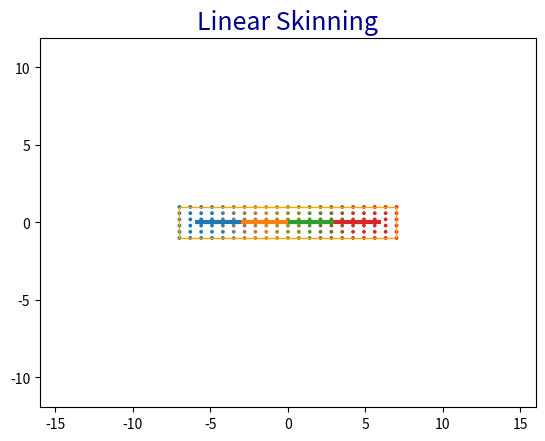
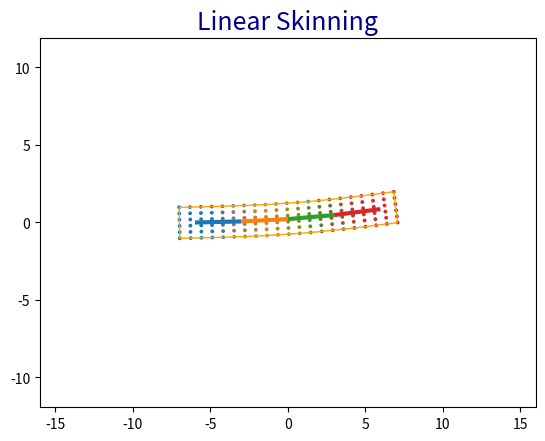
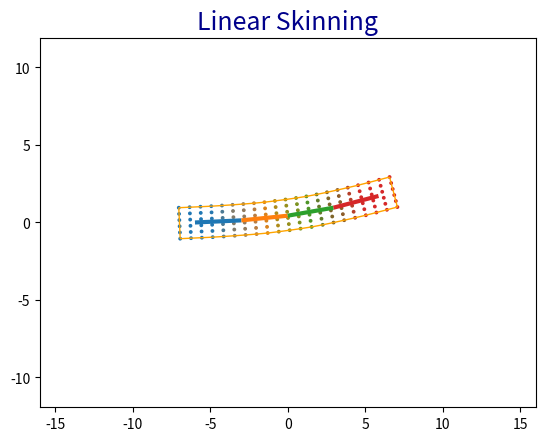
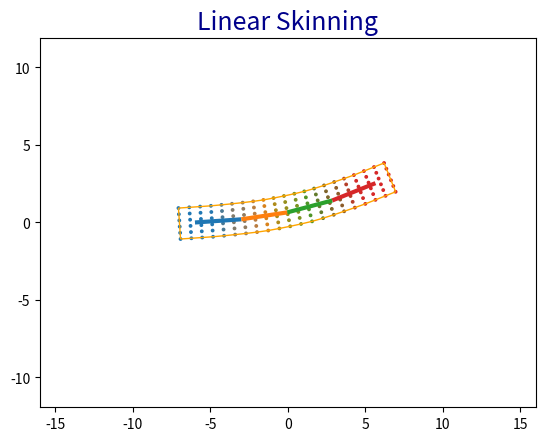
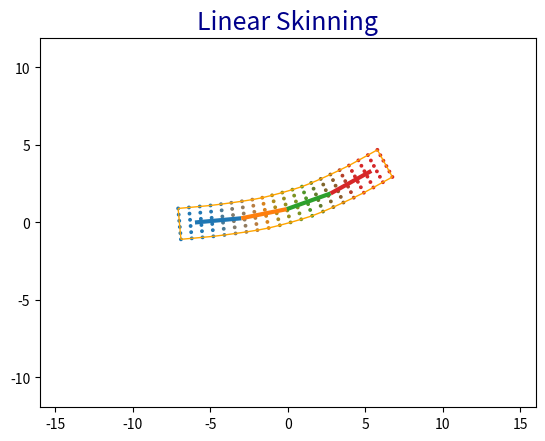
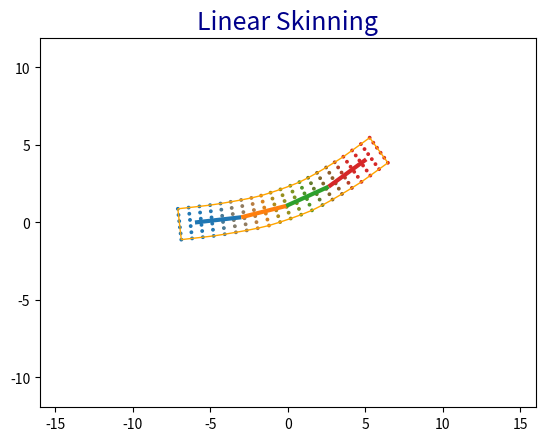
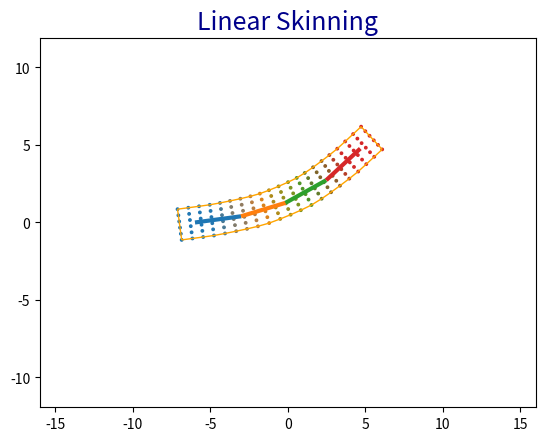
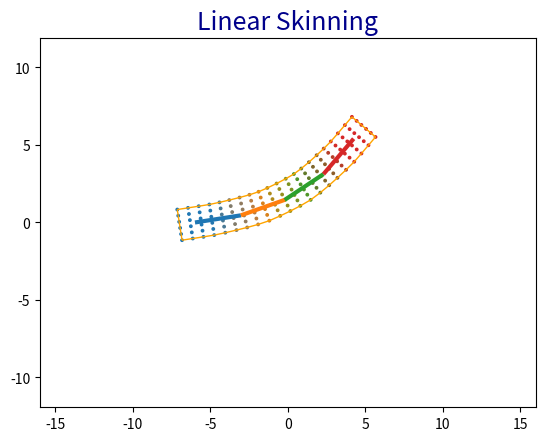
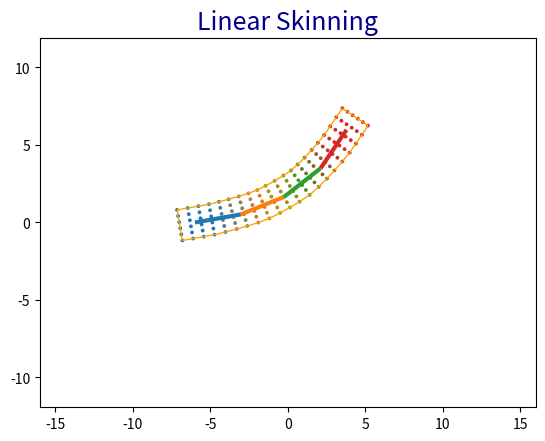
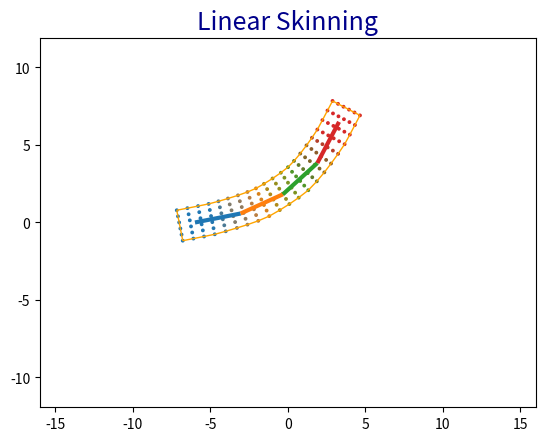
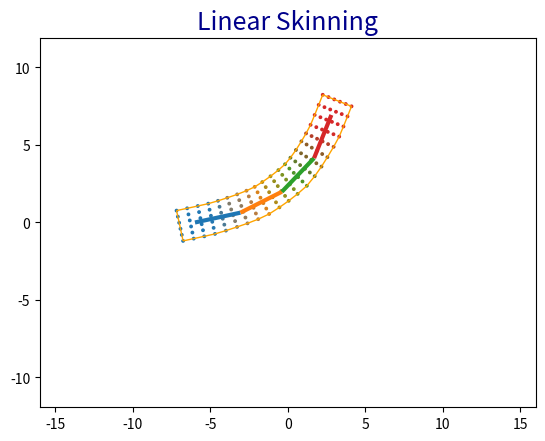
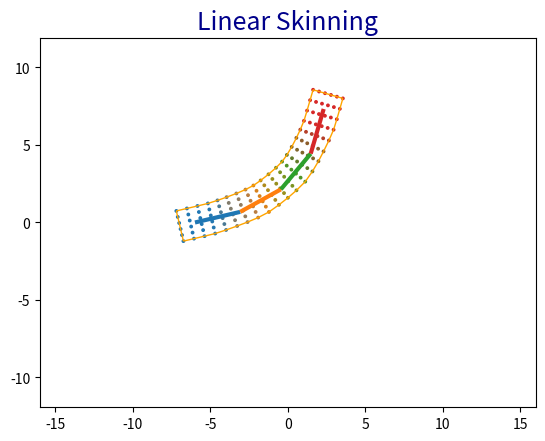
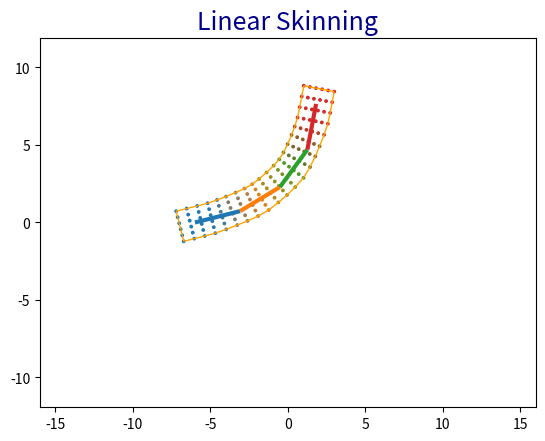
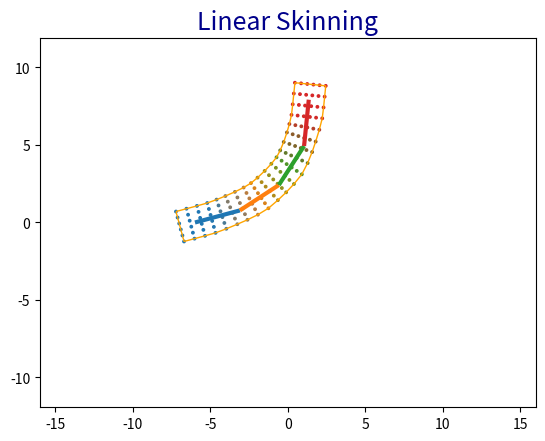
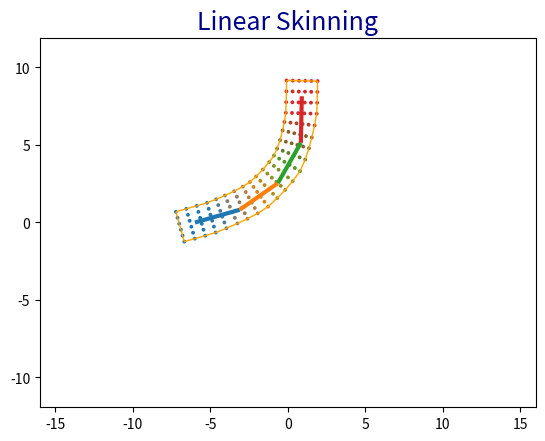
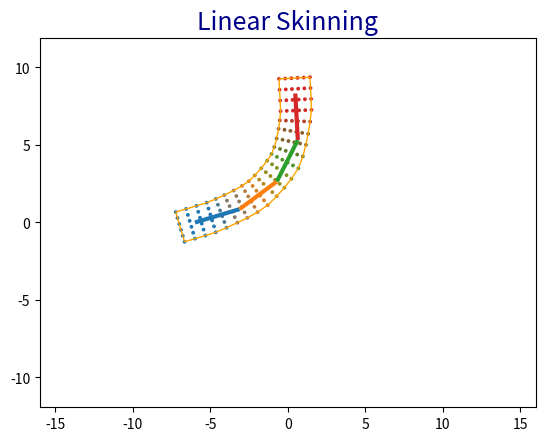

These figures' Python source, in order:
"""
[redacted]
@description : Linear Skinning (Skeletal Subspace Deformation)
"""
import numpy as np
import matplotlib.pyplot as plt
from matplotlib.collections import LineCollection
from matplotlib import colors as mcolors

# TODO
# get_bone_segments() should use get_bone_homogenous_transform()
# see bone_children[0] : add support for multiple children per bone

'''
User Parameters
'''
NUM_FRAMES = 97
FRAME_TIME_STEP = 1.0 / 24.0

BEAM_MIN_X = -7.0
BEAM_MIN_Y = -1.0
BEAM_MAX_X = 7.0
BEAM_MAX_Y = 1.0
BEAM_CELL_X = 20
BEAM_CELL_Y = 5

BIDDING_MAX_INFLUENCES = 3

RENDER_FOLDER_PATH = "" # specify a folder to export png files
# Used command  "magick -loop 0 -delay 4 *.png out.gif"  to convert from png to animated gif

def distance_from_segment(p, seg_p1, seg_p2):
    '''
    Distance from segment [seg_p1, seg_p2] and point p
    '''
    d = seg_p2 - seg_p1
    d_norm = np.linalg.norm(d)
    d_normalized = d / d_norm
    t = np.dot(p - seg_p1, d_normalized)
    t = min(max(t, 0.0), d_norm)
    projected_p = seg_p1 + d_normalized * t
    return np.linalg.norm(p - projected_p)

class Bone:
    def __init__(self, length = 1.0, rotation = 0.0):
        self.length = length
        self.rotation = rotation # in degrees
        self.rotation_animation = lambda time : rotation
        # hirerarchy info
        self.bone_parent = None
        self.bone_children = []

    def get_homogenous_transform(self):
        '''
        3x3 Matrix combining rotation and displacement
        where R is 2x2 rotation matrix
        and d is 2d vector
        | R  d |
        | 0  1 |
        '''
        H = np.zeros((3,3))
        cos = np.cos(np.deg2rad(self.rotation))
        sin = np.sin(np.deg2rad(self.rotation))
        H[0, 0] = cos
        H[1, 1] = cos
        H[0, 1] = -sin
        H[1, 0] = sin
        H[0, 2] = cos * self.length
        H[1, 2] = sin * self.length
        H[2, 2] = 1.0
        return H

    def animate(self, time):
        self.rotation = self.rotation_animation(time)

class Skeleton:
    def __init__(self, root_position, root_bone):
        self.root_position = np.asarray(root_position)
        self.root_bone = root_bone
        self.bones = []

    def add_bone(self, bone, bone_parent = None):
        self.bones.append(bone)
        if bone_parent is not None:
            bone.bone_parent = bone_parent
            bone_parent.bone_children.append(bone)

    def attach_mesh(self, mesh, max_influences, kernel_func):
        num_vertices = len(mesh.vertex_buffer)
        num_bones = len(self.bones)
        mesh.weights_map = np.zeros((num_bones, num_vertices))
        mesh.local_homogenous_vertex = np.zeros((num_vertices, 3))
        bone_segments = self.get_bone_segments()

        # Compute weights per bone per vertices (weights map) from kernel function
        for vertex_id, vertex in enumerate(mesh.vertex_buffer):
            for bone_id, bone_seg in enumerate (bone_segments):
                distance = distance_from_segment(vertex, bone_seg[0], bone_seg[1])
                mesh.weights_map[bone_id][vertex_id] = kernel_func(distance)

        # Updates the weights map by limiting ...
        # the number of influences from the n closest vertices
        num_influences = min(num_bones, max_influences)
        for vertex_id, vertex in enumerate(mesh.vertex_buffer):
            vertex_weights = np.zeros(num_bones)
            for bone_id, bone_seg in enumerate (bone_segments):
                vertex_weights[bone_id] = mesh.weights_map[bone_id][vertex_id]

            vertex_weigths_sorted_index = np.argsort(vertex_weights)
            for vtx_id in range(num_bones - num_influences):
                vertex_weights[vertex_weigths_sorted_index[vtx_id]] = 0.0

            vertex_weights /= np.sum(vertex_weights)
            for bone_id, bone_seg in enumerate (bone_segments):
                mesh.weights_map[bone_id][vertex_id] = vertex_weights[bone_id]

        # Compute the local space for each vertices
        bone_transforms = self.get_bone_homogenous_transform()

        for vertex_id, vertex in enumerate(mesh.vertex_buffer):
            # Compute the concatenated weighted bone transformation
            T = np.zeros((3,3))
            for bone_id, bone_transform in enumerate(bone_transforms):
                weight = mesh.weights_map[bone_id][vertex_id]
                T += (bone_transforms[bone_id] * weight)

            # Compute the vertex in local space
            vertex_homogenous = np.ones(3)
            vertex_homogenous[0:2] = vertex
            local_vertex_homogenous = np.matmul(np.linalg.inv(T), vertex_homogenous)
            mesh.local_homogenous_vertex[vertex_id] = local_vertex_homogenous

        # Update the world space vertices from the local_homogenous_vertex
        # It should not modify the current configuration and only used for debugging
        self.update_mesh(mesh)


    def get_bone_homogenous_transform(self):
        '''
        Returns the world space transform of each bones
        '''
        num_bones = len(self.bones)
        bone_transforms = np.zeros((num_bones,3,3))

        H = np.identity(3)
        H[0, 2] = self.root_position[0]
        H[1, 2] = self.root_position[1]
        bone_id = 0

        bone = self.root_bone
        while bone is not None:
            # Concatenate transformation matrice
            bone_H = bone.get_homogenous_transform()
            H = np.matmul(H, bone_H)

            # Go to the children
            if len(bone.bone_children) > 0:
                bone = bone.bone_children[0]
            else:
                bone = None

            bone_transforms[bone_id] = H
            bone_id += 1

        return bone_transforms

    def get_bone_segments(self):
        homogenous_coordinate = np.asarray([0.0, 0.0, 1.0])

        segments = []
        bone = self.root_bone
        H = np.identity(3)
        H[0, 2] = self.root_position[0]
        H[1, 2] = self.root_position[1]
        while bone is not None:
            start_pos = np.matmul(H, homogenous_coordinate)

            # Concatenate transformation matrice
            bone_H = bone.get_homogenous_transform()
            H = np.matmul(H, bone_H)

            # Append segment into the resulting list
            end_pos = np.matmul(H, homogenous_coordinate)
            segments.append([start_pos[0:2], end_pos[0:2]])

            # Go to the children
            if len(bone.bone_children) > 0:
                bone = bone.bone_children[0]
            else:
                bone = None

        return segments

    def animate(self, time):
        for bone in self.bones:
            bone.animate(time)

    def update_mesh(self, mesh):
        bone_transforms = self.get_bone_homogenous_transform()
        for vertex_id, vertex in enumerate(mesh.vertex_buffer):

            T = np.zeros((3,3))
            for bone_id, bone_transform in enumerate(bone_transforms):
                weight = mesh.weights_map[bone_id][vertex_id]
                T += (bone_transforms[bone_id] * weight)

            world_vertex_homogenous = np.matmul(T, mesh.local_homogenous_vertex[vertex_id])
            vertex[0] = world_vertex_homogenous[0]
            vertex[1] = world_vertex_homogenous[1]

class Mesh:
    '''
    Mesh contains a vertex buffer, index buffer and weights map for binding
    '''
    def __init__(self, vertex_buffer, index_buffer):
        self.vertex_buffer = np.asarray(vertex_buffer)
        self.index_buffer = np.asarray(index_buffer)
        self.weights_map = None # influence for each bones
        self.local_homogenous_vertex = None

    def get_boundary_segments(self):
        segments = []

        for vertex_ids in self.index_buffer:
            segments.append([self.vertex_buffer[vertex_ids[0]],
                             self.vertex_buffer[vertex_ids[1]]])

        return segments

def create_beam_mesh(min_x, min_y, max_x, max_y, cell_x, cell_y):
    '''
    Creates a mesh as a beam
    Example of beam with cell_x(3) and cell_y(2):
        |8 .. 9 .. 10 .. 11
        |4 .. 5 .. 6  .. 7
        |0 .. 1 .. 2  .. 3
    '''
    num_vertices = (cell_x + 1) * (cell_y + 1)
    vertex_buffer = np.zeros((num_vertices,2))

    # Set Points
    vertex_id = 0
    axisx = np.linspace(min_x, max_x, num=cell_x+1, endpoint=True)
    axisy = np.linspace(min_y, max_y, num=cell_y+1, endpoint=True)

    for j in range(cell_y+1):
        for i in range(cell_x+1):
            vertex_buffer[vertex_id] = (axisx[i], axisy[j])
            vertex_id += 1

    # Set Edge Indices
    cell_to_ids = lambda i, j: i + (j*(cell_x+1))
    edge_indices = []
    for j in range(cell_y):
        ids = [cell_to_ids(0, j), cell_to_ids(0, j+1)]
        edge_indices.append(ids)
        ids = [cell_to_ids(cell_x, j), cell_to_ids(cell_x, j+1)]
        edge_indices.append(ids)

    for i in range(cell_x):
        ids = [cell_to_ids(i, 0), cell_to_ids(i+1, 0)]
        edge_indices.append(ids)
        ids = [cell_to_ids(i, cell_y), cell_to_ids(i+1, cell_y)]
        edge_indices.append(ids)

    index_buffer = np.array(edge_indices, dtype=int)

    return Mesh(vertex_buffer, index_buffer)

def create_skeleton():
    '''
    Create a skeleton object
    '''
    root_bone = Bone(length = 3.0, rotation = 0.0)
    bone1 = Bone(length = 3.0, rotation = 0.0)
    bone2 = Bone(length = 3.0, rotation = 0.0)
    bone3 = Bone(length = 3.0, rotation = 0.0)

    root_bone.rotation_animation = lambda time : np.sin(time / 2.0 * np.pi) * 20
    bone1.rotation_animation = lambda time : np.sin(time / 2.0 * np.pi) * 24
    bone2.rotation_animation = lambda time : np.sin(time / 2.0 * np.pi) * 32
    bone3.rotation_animation = lambda time : np.sin(time / 2.0 * np.pi) * 36

    skeleton = Skeleton([-6.0, 0.0], root_bone)
    skeleton.add_bone(root_bone)
    skeleton.add_bone(bone1, root_bone)
    skeleton.add_bone(bone2, bone1)
    skeleton.add_bone(bone3, bone2)

    return skeleton

def draw(mesh, skeleton, frame_id):
    '''
    Drawing function to display the mesh and skeleton
    '''
    fig = plt.figure()
    font = {'color':  'darkblue',
                 'weight': 'normal',
                 'size': 18}
    ax = fig.add_subplot(111)
    ax.axis('equal')
    ax.set_xlim(-16, 16)
    ax.set_ylim(-16, 16)
    plt.title('Linear Skinning', fontdict = font)

    colors_template = [mcolors.to_rgba(c)
          for c in plt.rcParams['axes.prop_cycle'].by_key()['color']]

    # Draw mesh (points and edges)
    x, y = zip(*mesh.vertex_buffer)
    point_colors = np.ones((len(mesh.vertex_buffer), 4))

    num_bones = len(skeleton.bones)
    num_vertices = len(mesh.vertex_buffer)
    for vertex_id in range(num_vertices):
        point_color = np.zeros(3)

        for bone_id in range(num_bones):
            weight = mesh.weights_map[bone_id][vertex_id]
            point_color += (np.asarray(colors_template[bone_id])[0:3] * weight)

        point_colors[vertex_id][0:3] = point_color

    ax.scatter(x, y, color=point_colors, s=3.0)

    segments = mesh.get_boundary_segments()
    line_segments = LineCollection(segments,
                               linewidths=1.0,
                               colors='orange',
                               linestyles='-',
                               alpha=1.0)
    ax.add_collection(line_segments)

    # Draw skeleton
    segments = skeleton.get_bone_segments()
    line_segments = LineCollection(segments,
                                   linewidths=3.0,
                                   colors=colors_template,
                                   linestyles='-',
                                   alpha=1.0)

    ax.add_collection(line_segments)
    plt.show()

    # Export figure into a png file
    if len(RENDER_FOLDER_PATH) > 0:
        filename = str(frame_id).zfill(4) + " .png"
        fig.savefig(RENDER_FOLDER_PATH + "/" + filename)


def main():
    '''
    Main
    '''
    mesh = create_beam_mesh(BEAM_MIN_X, BEAM_MIN_Y, BEAM_MAX_X, BEAM_MAX_Y, BEAM_CELL_X, BEAM_CELL_Y)
    skeleton = create_skeleton()

    kernal_parameter = 1.0
    kernel_function = lambda v : np.exp(-np.square((v * kernal_parameter)))
    skeleton.attach_mesh(mesh, max_influences = BIDDING_MAX_INFLUENCES, kernel_func = kernel_function)
    draw(mesh, skeleton, 0)

    for frame_id in range(1, NUM_FRAMES):
        skeleton.animate(frame_id * FRAME_TIME_STEP)
        skeleton.update_mesh(mesh)
        draw(mesh, skeleton, frame_id)

if __name__ == '__main__':
    main()


